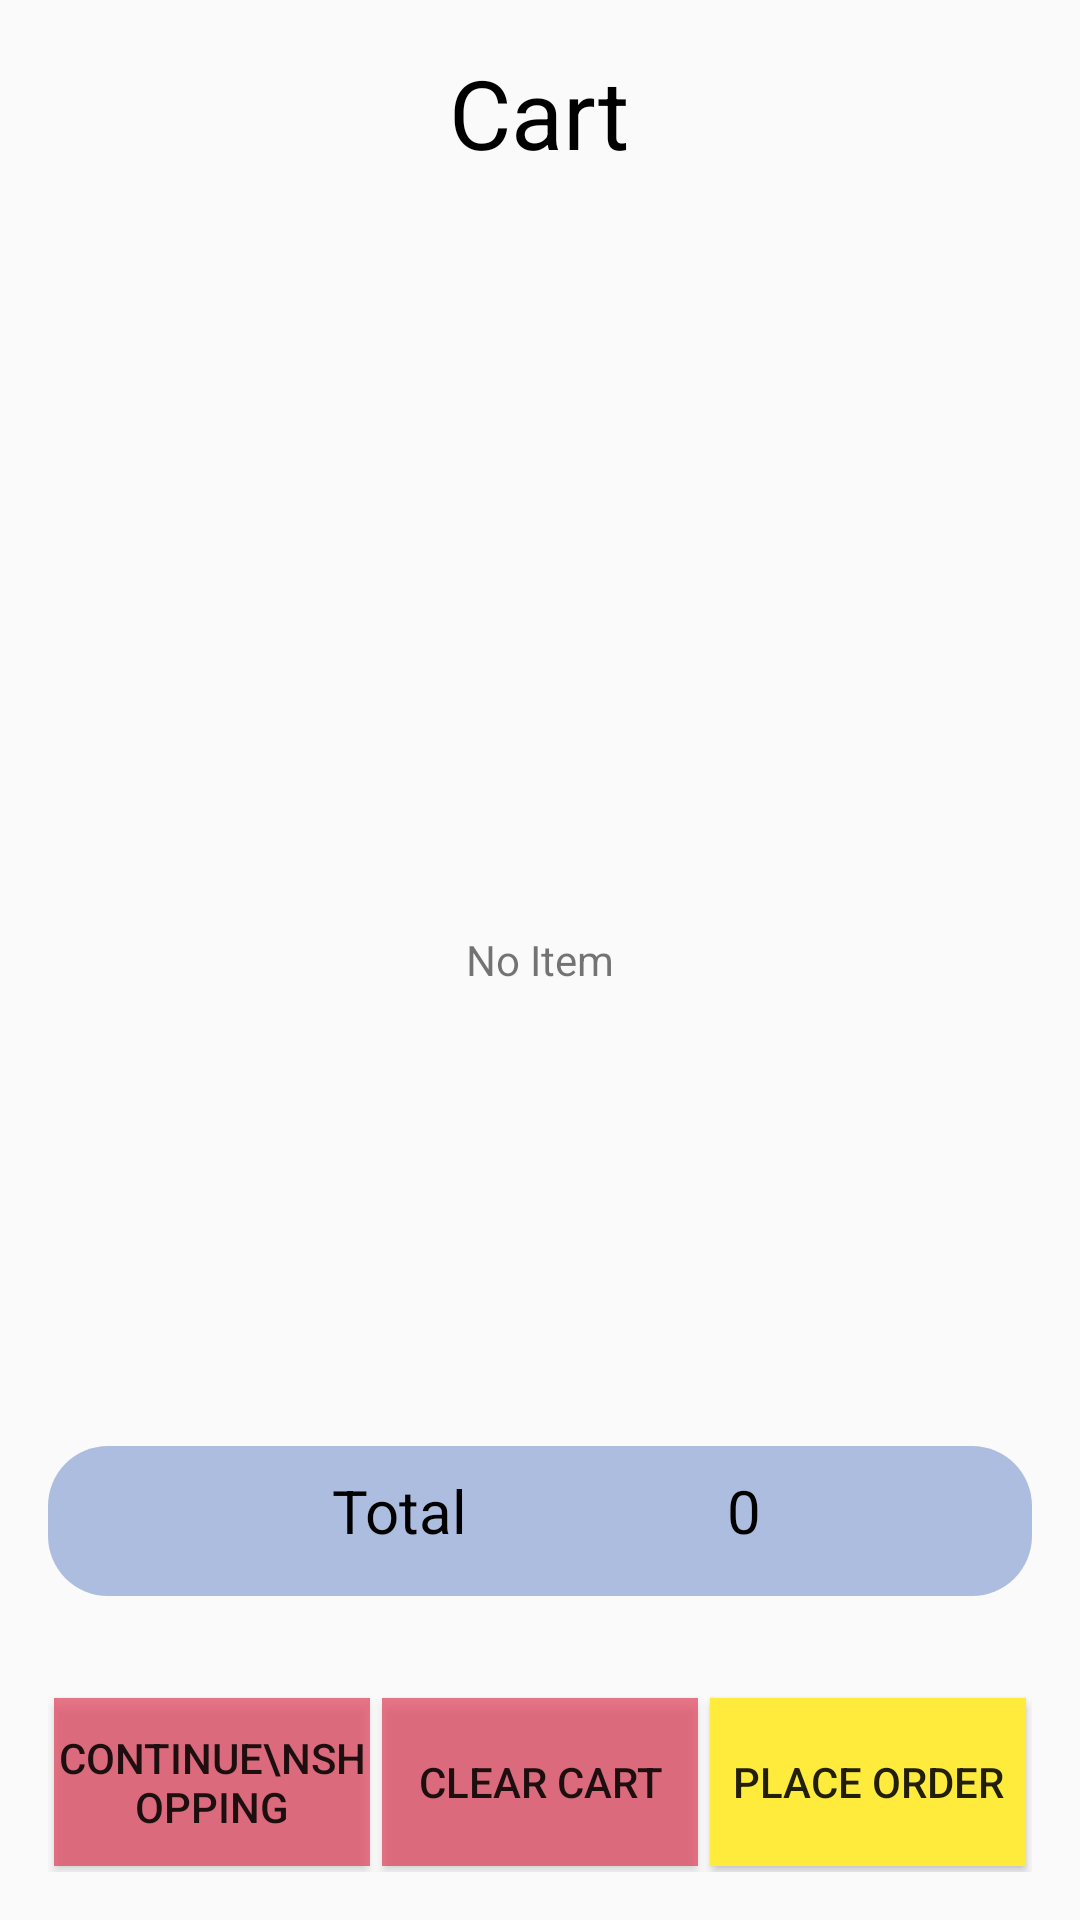

The Android layout XML behind this screen, and the referenced resources:
<!-- AndroidManifest.xml: application theme AppTheme -->
<!-- res/layout/activity_cart.xml -->
<?xml version="1.0" encoding="utf-8"?>
<RelativeLayout xmlns:android="http://schemas.android.com/apk/res/android"
    xmlns:app="http://schemas.android.com/apk/res-auto"
    xmlns:tools="http://schemas.android.com/tools"
    android:layout_width="match_parent"
    android:layout_height="match_parent"
    android:theme="@style/AppTheme.NoActionBar"
    tools:context=".CartActivity">

    <TextView
        android:id="@+id/empty"
        android:layout_width="match_parent"
        android:layout_height="match_parent"
        android:text="No Item"
        android:gravity="center"
        />

    <TextView
        android:id="@+id/shoppingCartTitle"
        android:layout_width="wrap_content"
        android:layout_height="wrap_content"
        android:layout_margin="16dp"
        android:layout_centerHorizontal="true"
        android:textColor="@android:color/black"
        android:textSize="32sp"
        android:text="Cart"/>

    <LinearLayout
        android:layout_margin="16dp"
        android:id="@+id/buttonLinearLayout"
        android:layout_width="match_parent"
        android:layout_height="wrap_content"
        android:layout_alignParentBottom="true">

        <Button
            android:id="@+id/returnToPrevPage"
            android:layout_margin="2dp"
            android:layout_width="0dp"
            android:layout_height="match_parent"
            android:layout_weight="3"
            android:background="@color/colorAccent"
            android:maxLines="2"
            android:text="Continue\nShopping"/>

        <Button
            android:id="@+id/clearCart"
            android:layout_width="0dp"
            android:layout_height="match_parent"
            android:layout_weight="3"
            android:layout_margin="2dp"
            android:background="@color/colorAccent"
            android:text="Clear Cart"/>
        <Button
            android:id="@+id/order"
            android:layout_width="0dp"
            android:layout_height="match_parent"
            android:layout_weight="3"
            android:layout_margin="2dp"
            android:background="@color/colorPrimary"
            android:text="Place Order"/>

    </LinearLayout>

    <LinearLayout
        android:layout_margin="16dp"
        android:id="@+id/paymentDetails"
        android:layout_width="match_parent"
        android:layout_height="50dp"
        android:layout_above="@id/buttonLinearLayout"
        android:padding="8dp"
        android:background="@drawable/button_round"
        android:orientation="horizontal">
        <TextView
            android:layout_width="0dp"
            android:layout_height="wrap_content"
            android:layout_weight="7"
            android:text="Total"
            android:textAlignment="center"
            android:textColor="@android:color/black"
            android:textSize="20sp" />

        <TextView
            android:id="@+id/totalPriceCheckout"
            android:layout_width="0dp"
            android:layout_height="wrap_content"
            android:layout_weight="3"
            android:textColor="@android:color/black"
            android:textSize="20sp"
            android:text="0" />

    </LinearLayout>

    <androidx.recyclerview.widget.RecyclerView
        android:id="@+id/shoppingCartList"
        android:layout_width="match_parent"
        android:layout_height="wrap_content"
        android:layout_below="@id/shoppingCartTitle"
        android:layout_above="@id/paymentDetails">

    </androidx.recyclerview.widget.RecyclerView>

</RelativeLayout>
<!-- resources referenced by this layout -->
<resources>
  <color name="colorAccent">#AEDF3B54</color>
  <color name="colorPrimary">#FFEB3B</color>
  <!-- drawable button_round (drawable) -->
  <?xml version="1.0" encoding="utf-8"?>
  <shape xmlns:android="http://schemas.android.com/apk/res/android"
      android:shape="rectangle">
      <solid android:color="#FAACBCDF"/>
      <corners android:radius="20dp"/>
  
  </shape>
  <style name="AppTheme.NoActionBar" parent="Theme.AppCompat.Light.NoActionBar">
          <item name="windowActionBar">false</item>
          <item name="windowNoTitle">true</item>
      </style>
  <style name="AppTheme" parent="Theme.AppCompat.Light.DarkActionBar">
          
          <item name="colorPrimary">#FFEB3B</item>
          <item name="colorPrimaryDark">#FA2A1237</item>
          <item name="colorAccent">#AEDF3B54</item>
      </style>
</resources>
